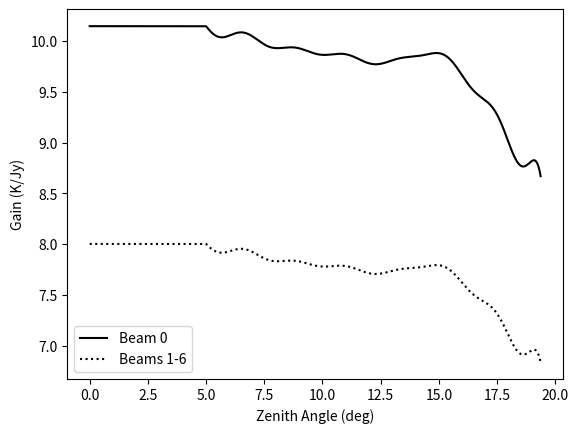
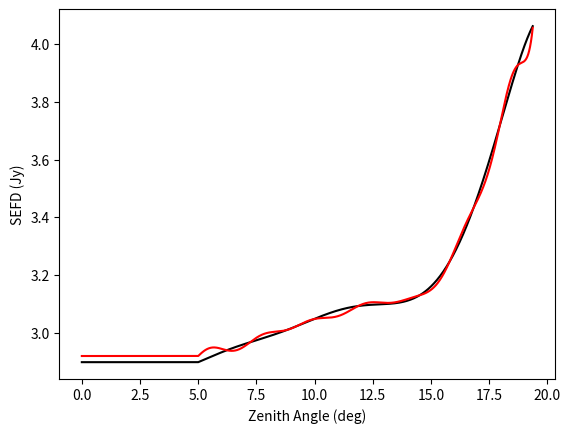
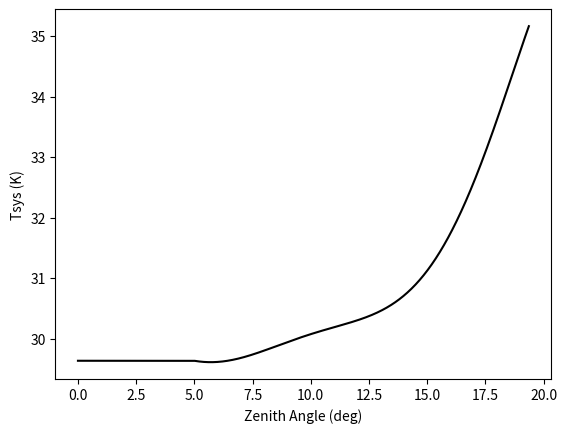

Reproduce these figures in Python, in order.
import numpy as np
import matplotlib.pyplot as plt

"""
Zenith angle dependence of ALFA's gain, Tsys, and SEFD.

Data are taken from tarball http://www.naic.edu/alfa/performance/ALFA_POLY_FITS.tar.gz

at http://www.naic.edu/alfa/performance/spectral-scans/wide/

Specifically:
SEFD_Vs_ZA_beam0_olddata_fit.parameters
Gain_Vs_ZA_beam0_olddata_fit.parameters
Tsys_Vs_ZA_beam0_olddata_fit.parameters

[redacted]
"""

# Added default value before other params
GAIN_PARAM_STR = """
 10.4
 0 1  5.0  19.3700008  10.043704  10.043704 11 15 41  5.9939723 -0.624729395
  1.52758908 -1.08500731  0.606789947 -1.49469185  0.152855217 -1.87550592
 -0.156861529 -2.22461319 -0.398988336  4.2598381 -0.391409189  0.685782075
  0.792036533 -1.31411183  0.603479087 -0.371651351 -1.30490589  0.889832795
 -0.593093336  0.0949792564  1.83947074 -0.741901636  0.333228111  0.323233545
 -2.47698593  0.539871395  0.283156157 -0.988350868  3.07428741  0.213247508
 -1.73438001  1.72857463 -2.91462374 -2.96988988  4.98494482  2.21380353
 -3.12255979 -0.691958249  0.777421355  0.00988082867 -15.
"""
# Added default value before other params
SEFD_PARAM_STR = """
 3
 0 1  5.0  19.3700008  10.043704  10.043704 11 5 21  2.07651114  0.0696394295
  0.962545931  0.0991852432  0.751455009  0.1668275  0.455828071  0.204119235
 -0.117904358  0.094586201 -0.907949626  1.07005715  0.0577052683 -0.239431992
  0.0185407307  0.186046168  0.127920657 -0.0259651244 -0.203498781
 -0.0168917663  0.0998328701  0.0140674142  7.
"""
# Added default value before other params
TSYS_PARAM_STR = """
 29
 0 1  5.0  19.3700008  10.043704  10.043704 6 2 10  28.4584408  0.627815545
  26.8757477  1.04016066 -15.9114399  1.35548031 -5.35760641  0.422170252
  6.97873116 -0.0233611483  0.176407114  18.
"""


def parse_params(paramstr):
    vals = [float(x) for x in paramstr.strip().split()]
    params = {}
    params['default'] = float(vals[0])
    params['beam_id'] = int(vals[1])
    params['pol_id'] = int(vals[2])
    params['start_za'] = vals[3]
    params['stop_za'] = vals[4]
    params['ref_za'] = vals[5]
    params['halfspan_za'] = vals[6]
    num_poly_coeffs = int(vals[7])
    num_harm_coeffs = int(vals[8])
    num_tot_coeffs = int(vals[9])
    params['poly_coeffs'] = vals[10:10+num_poly_coeffs]
    params['cos_coeffs'] = vals[10+num_poly_coeffs:10+num_tot_coeffs:2]
    params['sin_coeffs'] = vals[1+10+num_poly_coeffs:10+num_tot_coeffs:2]

    return params


def zaaz_func_factory(params):
    """Return function that is dependent on zenith angle and azimuth
    
        Inputs:
            params: A dictionary of parameters with the following keys:
                beam_id - ignored
                pol_id - ignored
                start_za
                stop_za
                ref_za
                halfspan_za
                poly_coeffs
                cos_coeffs
                sin_coeffs

        Output:
            zaaz_func: A function that takes za,az (in degrees) as arguments
                and returns a value. What that value is depeneds on the input
                parameters.
    """
    def zaaz_func(za, az=None):
        za = np.atleast_1d(za)
        za = np.clip(za, params['start_za'], params['stop_za'])
        scaledza = (za - params['ref_za'])/params['halfspan_za']

        poly = np.polyval(params['poly_coeffs'][::-1], scaledza)
        angles = scaledza[:,np.newaxis]*np.arange(1, 1+len(params['cos_coeffs']))*np.pi/2.0
        cos = params['cos_coeffs']*np.cos(angles)
        sin = params['sin_coeffs']*np.sin(angles)
        vals = poly+np.sum(cos, axis=1)+np.sum(sin, axis=1)
        #vals[(za < params['start_za']) | (za > params['stop_za'])] = params['default']
        return np.squeeze(vals)
    return zaaz_func


gain_params = parse_params(GAIN_PARAM_STR)
gain = zaaz_func_factory(gain_params)

sefd_params = parse_params(SEFD_PARAM_STR)
sefd = zaaz_func_factory(sefd_params)

tsys_params = parse_params(TSYS_PARAM_STR)
tsys = zaaz_func_factory(tsys_params)


def main():
    za = np.linspace(0, gain_params['stop_za'], 1000)

    plt.figure()
    plt.plot(za, gain(za), 'k-', label="Beam 0")
    plt.plot(za, gain(za)/10.4*8.2, 'k:', label="Beams 1-6")
    plt.xlabel("Zenith Angle (deg)")
    plt.ylabel("Gain (K/Jy)")
    plt.legend(loc='best')

    plt.figure()
    plt.plot(za, sefd(za), 'k-')
    plt.plot(za, tsys(za)/gain(za), 'r-')
    plt.xlabel("Zenith Angle (deg)")
    plt.ylabel("SEFD (Jy)")

    plt.figure()
    plt.plot(za, tsys(za), 'k-')
    plt.xlabel("Zenith Angle (deg)")
    plt.ylabel("Tsys (K)")

    plt.show()

if __name__ == '__main__':
    main()
